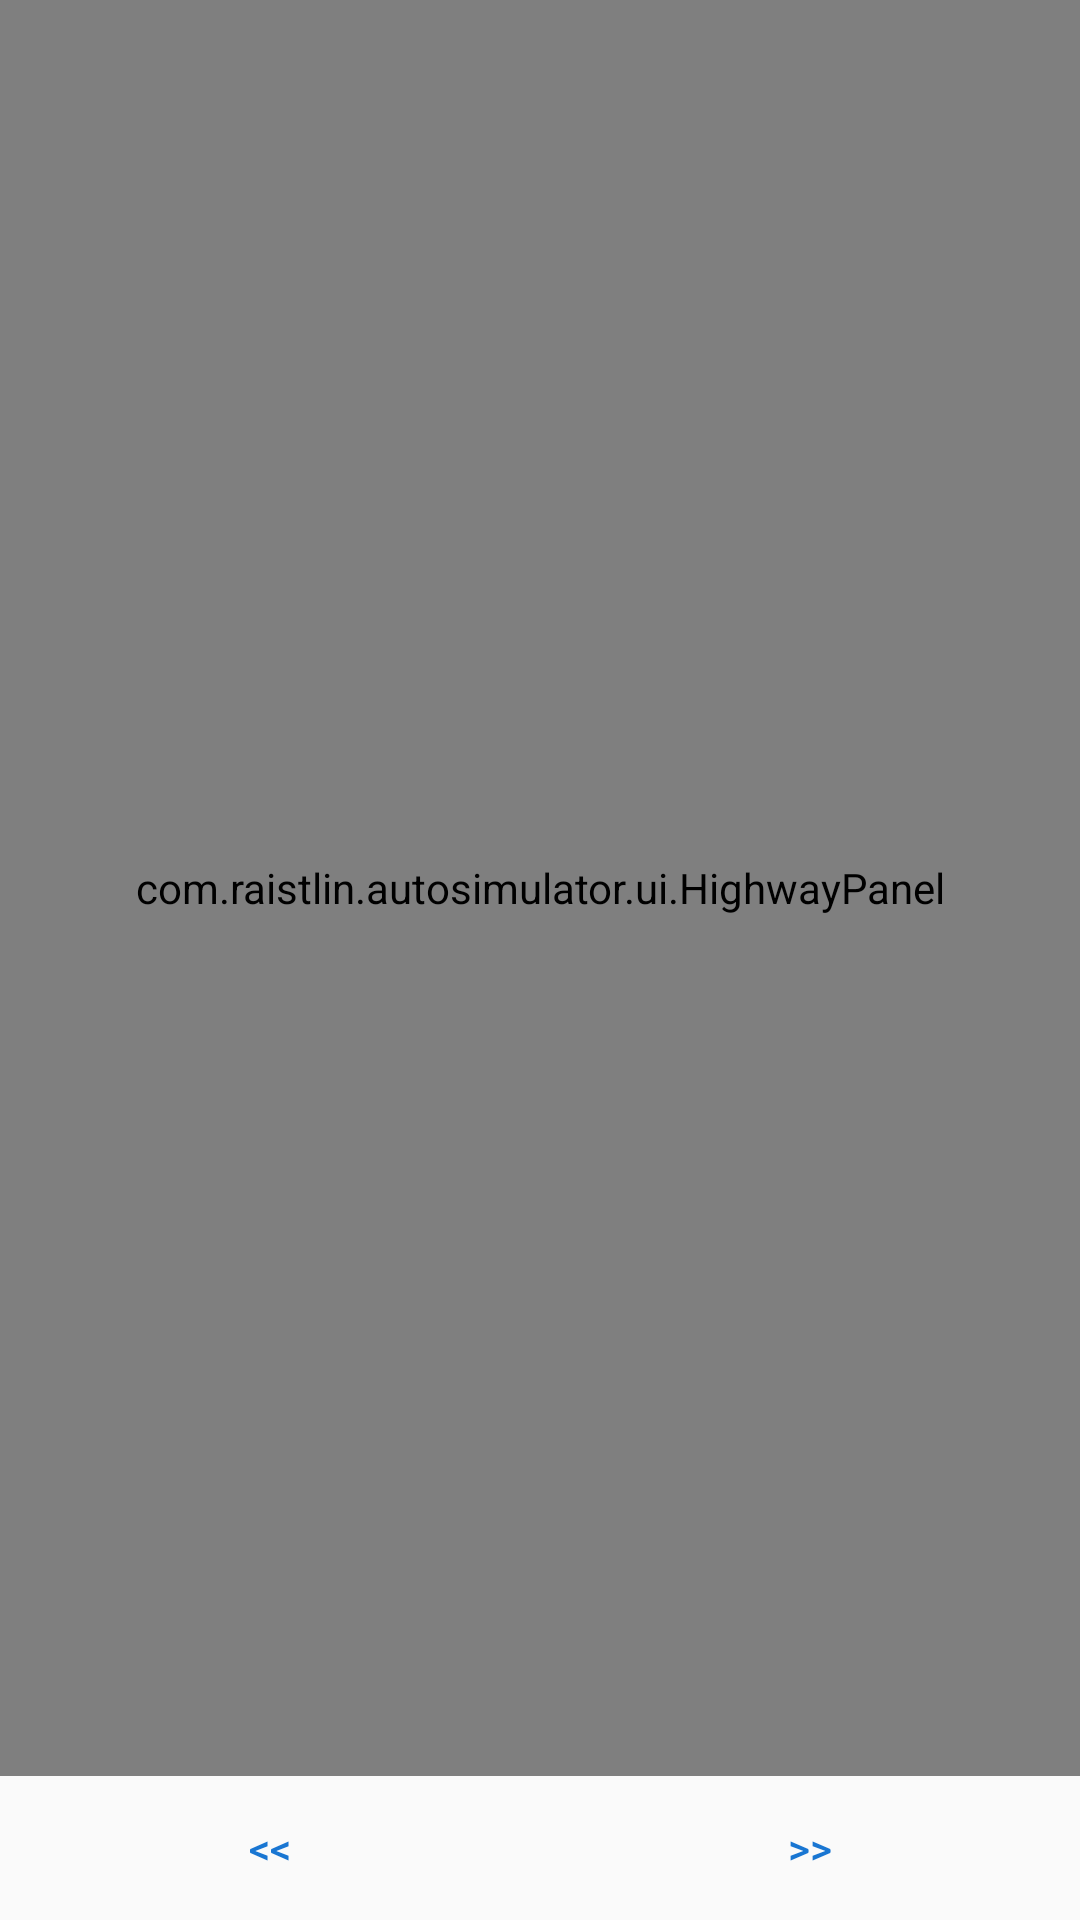

Reconstruct the res/layout file that produces this screen, plus the resources it refers to.
<!-- AndroidManifest.xml: application theme AppBaseTheme -->
<!-- res/layout/activity_highway.xml -->
<RelativeLayout xmlns:android="http://schemas.android.com/apk/res/android"
    android:layout_width="match_parent"
    android:layout_height="match_parent"
    android:orientation="vertical">

    <com.raistlin.autosimulator.ui.HighwayPanel
        android:id="@+id/panel_highway"
        android:layout_width="match_parent"
        android:layout_height="fill_parent"
        android:layout_above="@+id/panel_speed" />

    <LinearLayout
        android:id="@id/panel_speed"
        android:layout_width="match_parent"
        android:layout_height="wrap_content"
        android:layout_alignParentBottom="true"
        android:orientation="horizontal">

        <Button
            android:id="@+id/button_slower"
            style="?attr/buttonBarButtonStyle"
            android:layout_width="fill_parent"
            android:layout_height="wrap_content"
            android:layout_weight="1"
            android:text="@string/button_slower" />

        <Button
            android:id="@+id/button_faster"
            style="?attr/buttonBarButtonStyle"
            android:layout_width="fill_parent"
            android:layout_height="wrap_content"
            android:layout_weight="1"
            android:text="@string/button_faster" />

    </LinearLayout>

</RelativeLayout>
<!-- resources referenced by this layout -->
<resources>
  <string name="button_faster">&gt;&gt;</string>
  <string name="button_slower">&lt;&lt;</string>
  <style name="AppBaseTheme" parent="@style/Theme.AppCompat.Light.DarkActionBar">
          
          <item name="colorPrimary">@color/primary</item>
          <item name="colorPrimaryDark">@color/primary_dark</item>
          <item name="colorAccent">@color/accent</item>
      </style>
  <color name="primary">#FF5722</color>
  <color name="primary_dark">#E64A19</color>
  <color name="accent">#1976D2</color>
</resources>
